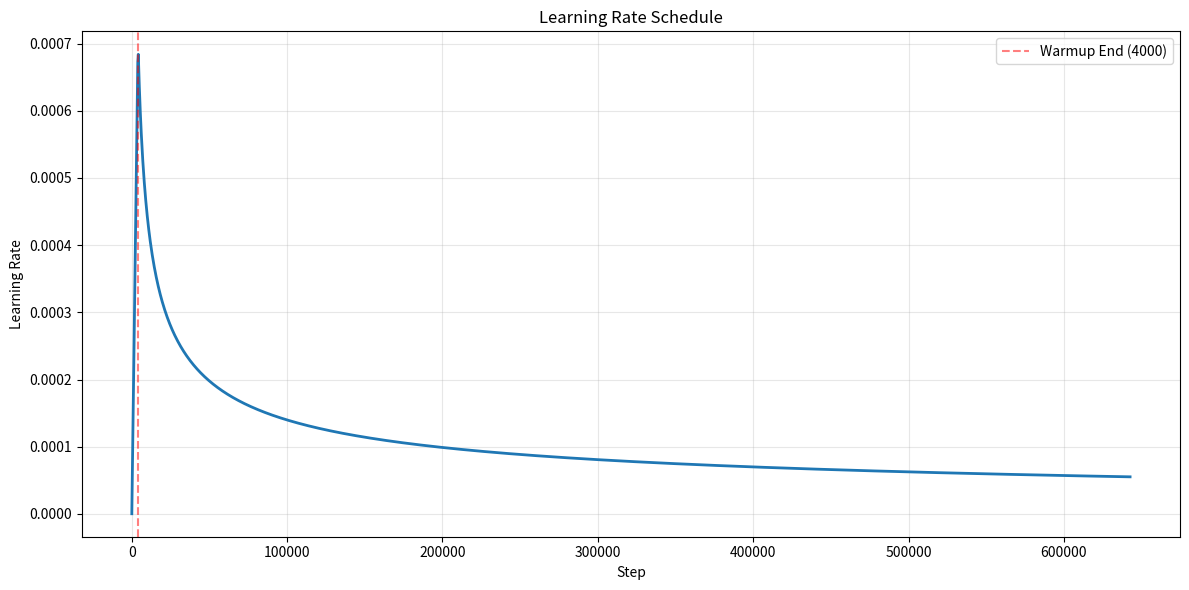

Python code for this plot:
import matplotlib.pyplot as plt
import numpy as np

# Config
d_model = 512
warmup_steps = 4000
num_epochs = 30
batch_size = 14
steps_per_epoch = 300000 // batch_size  # ~21429
total_steps = steps_per_epoch * num_epochs

# Formula dello scheduler
def lr_schedule(step, d_model, warmup_steps):
    step = step + 1  # 1-based indexing
    return d_model ** -0.5 * min(step ** -0.5, step * warmup_steps ** -1.5)

# Calcola LR per ogni step
steps = np.arange(0, total_steps, max(1, total_steps // 2000))  # 2000 punti
lrs = [lr_schedule(s, d_model, warmup_steps) for s in steps]

# Plot
plt.figure(figsize=(12, 6), dpi=100)
plt.plot(steps, lrs, linewidth=2)
plt.xlabel('Step')
plt.ylabel('Learning Rate')
plt.title('Learning Rate Schedule')
plt.grid(True, alpha=0.3)
plt.axvline(x=warmup_steps, color='r', linestyle='--', alpha=0.5, label=f'Warmup End ({warmup_steps})')
plt.legend()
plt.tight_layout()
plt.savefig('scheduler_plot.png', dpi=100, bbox_inches='tight')
print(f"Salvato: scheduler_plot.png")
print(f"Total steps: {total_steps:,}")
print(f"Initial LR: {lr_schedule(0, d_model, warmup_steps):.2e}")
print(f"LR at warmup end: {lr_schedule(warmup_steps-1, d_model, warmup_steps):.2e}")
print(f"Final LR: {lr_schedule(total_steps-1, d_model, warmup_steps):.2e}")
plt.show()
